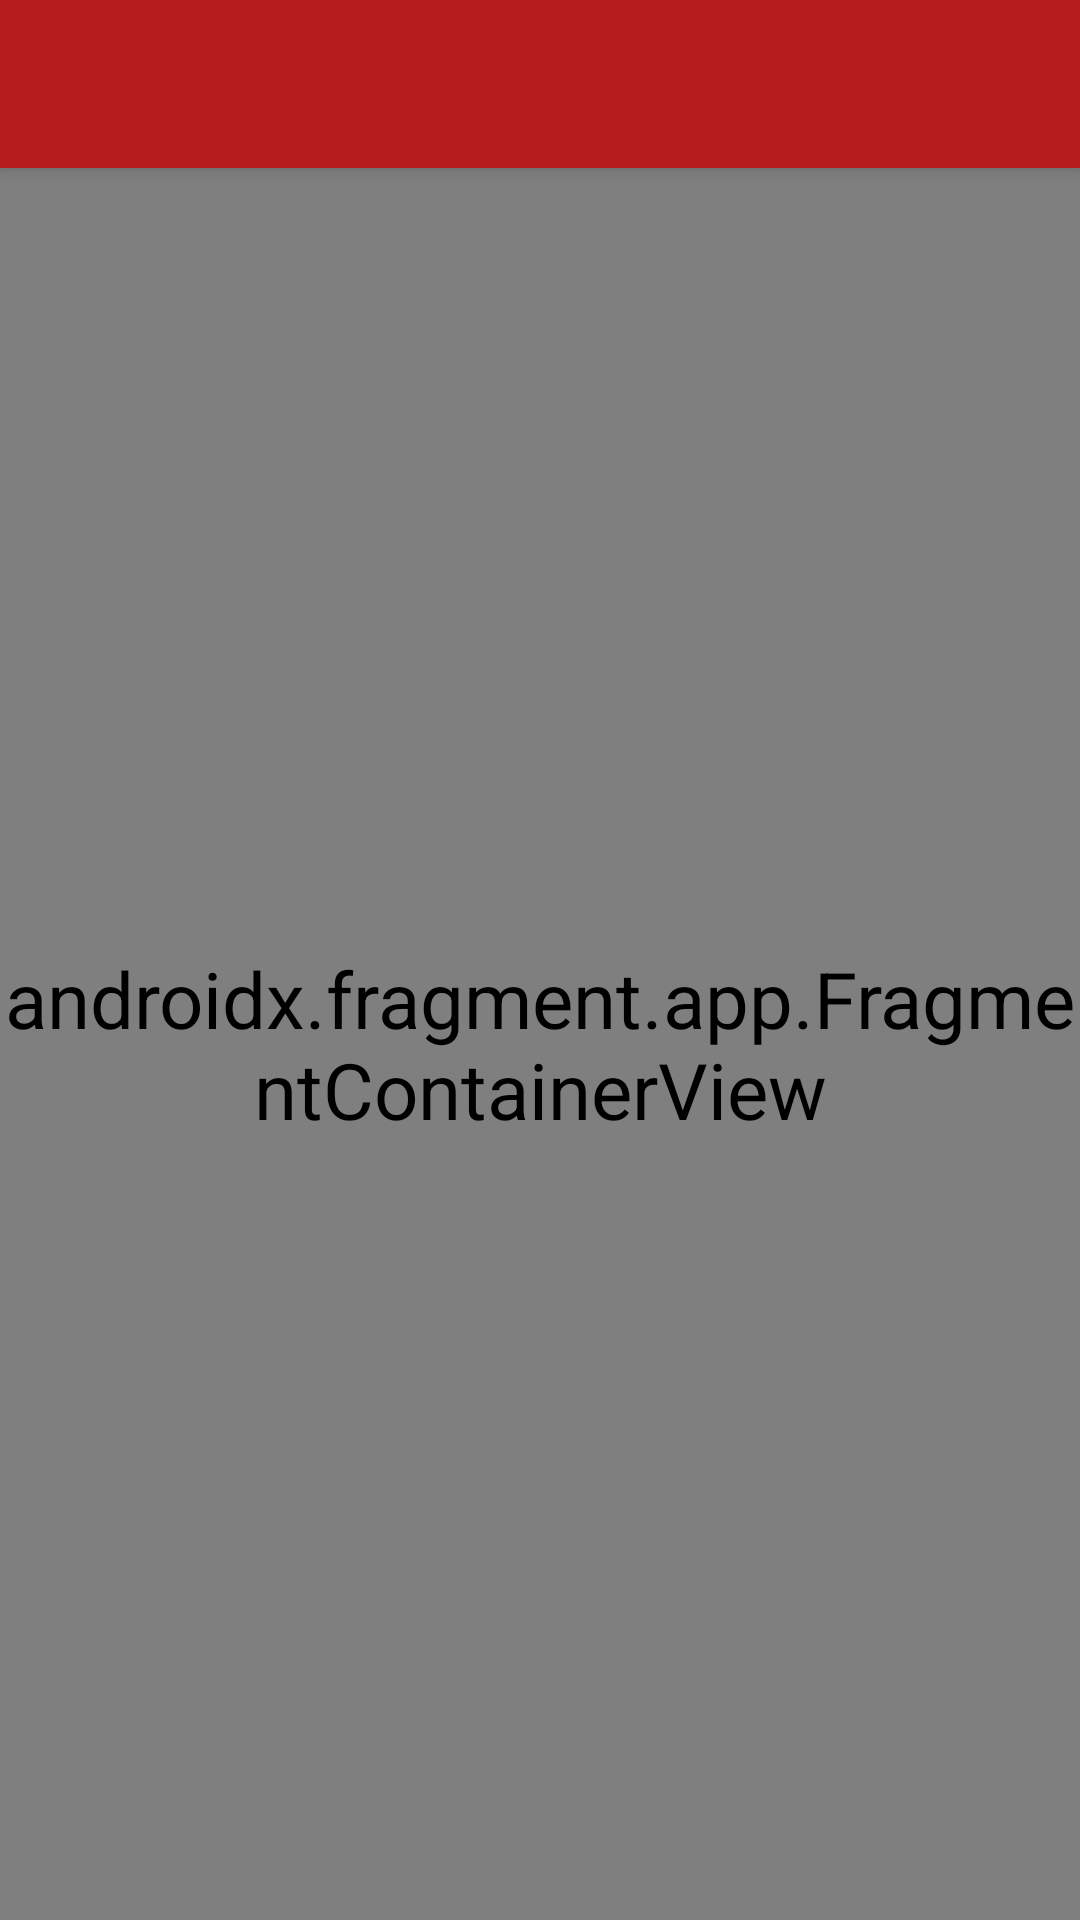

Reconstruct the res/layout file that produces this screen, plus the resources it refers to.
<!-- AndroidManifest.xml: application theme AppTheme -->
<!-- res/layout/activity_main.xml -->
<?xml version="1.0" encoding="utf-8"?>
<LinearLayout xmlns:android="http://schemas.android.com/apk/res/android"
  xmlns:app="http://schemas.android.com/apk/res-auto"
  xmlns:tools="http://schemas.android.com/tools"
  tools:context=".main.MainActivity"
  style="@style/Match"
  android:orientation="vertical">
  
  <androidx.appcompat.widget.Toolbar
    android:id="@+id/appbar"
    android:layout_width="match_parent"
    android:layout_height="?attr/actionBarSize"
    android:background="?attr/colorPrimary"
    android:elevation="4dp"
    android:theme="@style/ThemeOverlay.MaterialComponents.Dark.ActionBar"/>

  <androidx.fragment.app.FragmentContainerView
    android:id="@+id/navhost"
    android:layout_height="match_parent"
    android:layout_width="match_parent"
    android:name="androidx.navigation.fragment.NavHostFragment"
    app:navGraph="@navigation/navigation"
    app:defaultNavHost="true" />

</LinearLayout>
<!-- resources referenced by this layout -->
<resources>
  <style name="Match">
          <item name="android:layout_width">match_parent</item>
          <item name="android:layout_height">match_parent</item>
      </style>
  <style name="AppTheme" parent="Theme.AppCompat.NoActionBar">
          <item name="colorPrimary">@color/primaryColor</item>
          <item name="colorPrimaryDark">@color/primaryDarkColor</item>
          <item name="colorAccent">@color/secondaryColor</item>
          <item name="colorBackgroundFloating">@color/elevated</item>
          <item name="android:windowBackground">@color/background</item>
          <item name="android:textSize">@dimen/settingsTextSize</item>
      </style>
  <color name="primaryColor">#b71c1c</color>
  <color name="primaryDarkColor">#7f0000</color>
  <color name="secondaryColor">#00838f</color>
  <color name="elevated">#1a1a1a</color>
  <color name="background">#0a0a0a</color>
  <dimen name="settingsTextSize">26sp</dimen>
</resources>
